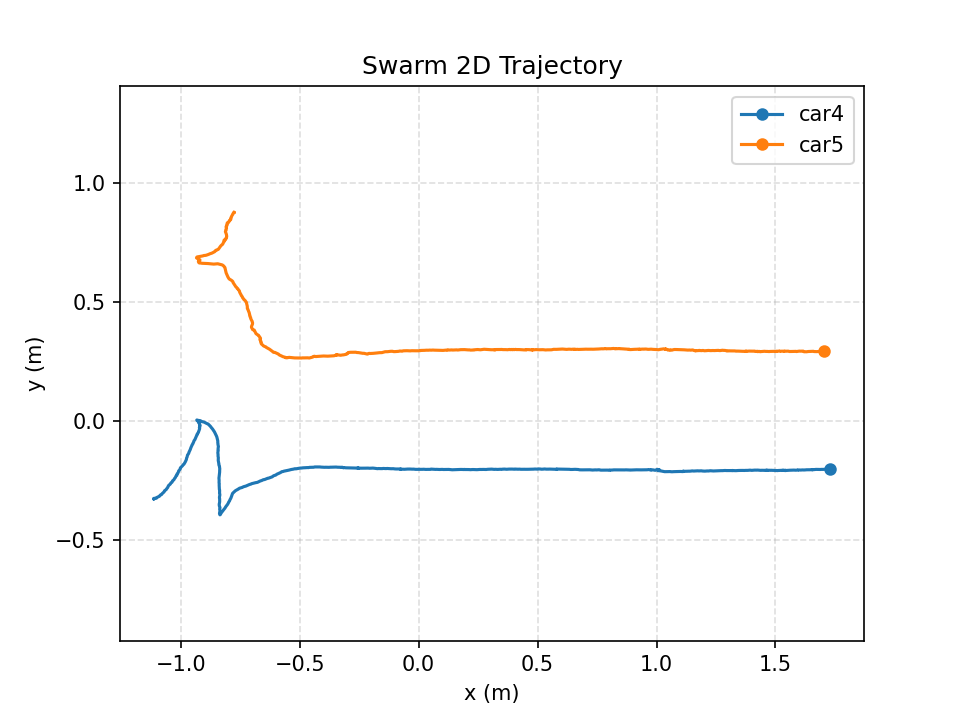

Source data for this figure (header and first rows):
time_s, mocap_time_s, vehicle_id, x_m, y_m, z_m, yaw_rad, target_vx_mps, target_vy_mps, target_vz_mps, measured_vx_mps, measured_vy_mps, measured_vz_mps, target_heading_rad, target_speed_mps, measured_speed_mps, speed_command_mps, angle_command, front_left_command, front_right_command, rear_left_command, rear_right_command, command_sent
0.000000, 1788755159, car4, -1.112, -0.3281, 0.1378, -0.2001, 0.1064, 0.2225, 0.000000, 0.000154, -0.000131, 0.000346, 0.000000, 0.2466, 0.000202, 0.000000, 0.000000, -62.98, 100, 84.78, -47.76, 1
0.000000, 1788755159, car5, -0.7756, 0.8764, 0.1345, 3.022, -0.1064, -0.2225, 0.000000, -0.000208, -0.000528, 0.000143, 0.000000, 0.2466, 0.000567, 0.000000, 0.000000, -15.34, 54.36, 100, -60.98, 1
0.2018, 1788755159, car4, -1.113, -0.3288, 0.1382, -0.2183, 0.1066, 0.2224, 0.000000, -0.001510, -0.001275, 0.000997, 0.000000, 0.2467, 0.001977, 0.000000, 0.000000, -60.75, 100, 83.82, -44.57, 1
0.2018, 1788755159, car5, -0.775, 0.8761, 0.1346, 3.007, -0.1066, -0.2224, 0.000000, 0.002127, -0.001110, 0.000671, 0.000000, 0.2467, 0.002399, 0.000000, 0.000000, -13.39, 55.79, 100, -57.6, 1
0.4053, 1788755159, car4, -1.085, -0.3111, 0.1376, -0.252, 0.09989, 0.2242, 0.000000, 0.1263, 0.07505, -0.001264, 0.000000, 0.2454, 0.1469, 0.000000, 0.000000, -84.92, 92.03, 71.88, -64.76, 1
0.4053, 1788755159, car5, -0.7872, 0.8571, 0.1354, 2.633, -0.09989, -0.2242, 0.000000, -0.05784, -0.08711, 0.003222, 0.000000, 0.2454, 0.1046, 0.000000, 0.000000, -46.35, 41.08, 94.74, -100, 1
0.6071, 1788755159, car4, -1.057, -0.282, 0.1375, -0.1808, 0.09383, 0.2245, 0.000000, 0.1495, 0.1479, 0.002175, 0.000000, 0.2433, 0.2103, 0.000000, 0.000000, -83.44, 86.12, 71.65, -68.98, 1
0.6071, 1788755159, car5, -0.7973, 0.8386, 0.136, 2.248, -0.09383, -0.2245, 0.000000, -0.05303, -0.09742, 0.003919, 0.000000, 0.2433, 0.1109, 0.000000, 0.000000, -54.53, 10.28, 55.76, -100, 1
0.8087, 1788755159, car4, -1.034, -0.2518, 0.1375, -0.1585, 0.0887, 0.2234, 0.000000, 0.1206, 0.1582, -0.000850, 0.000000, 0.2404, 0.199, 0.000000, 0.000000, -80.97, 85.56, 72.87, -68.29, 1
0.8087, 1788755159, car5, -0.8077, 0.819, 0.1365, 2.063, -0.0887, -0.2234, 0.000000, -0.05687, -0.1035, 0.001493, 0.000000, 0.2404, 0.1181, 0.000000, 0.000000, -57.18, -4.747, 38.07, -100, 1
1.01, 1788755160, car4, -1.014, -0.2217, 0.1377, -0.1346, 0.08538, 0.2207, 0.000000, 0.108, 0.1541, 0.000179, 0.000000, 0.2366, 0.1882, 0.000000, 0.000000, -79.18, 83.64, 72.87, -68.41, 1
1.01, 1788755160, car5, -0.811, 0.8018, 0.1369, 1.997, -0.08538, -0.2207, 0.000000, -0.01482, -0.09133, 0.000969, 0.000000, 0.2366, 0.09252, 0.000000, 0.000000, -58.09, -10.91, 31, -100, 1
1.214, 1788755160, car4, -0.9924, -0.1883, 0.1369, -0.1198, 0.08561, 0.2134, 0.000000, 0.1087, 0.1743, -0.001332, 0.000000, 0.23, 0.2054, 0.000000, 0.000000, -75.1, 80, 70.41, -65.52, 1
1.214, 1788755160, car5, -0.8076, 0.7724, 0.136, 1.977, -0.08561, -0.2134, 0.000000, 0.01815, -0.1427, -0.001768, 0.000000, 0.23, 0.1438, 0.000000, 0.000000, -56.11, -8.412, 35.48, -100, 1
1.416, 1788755160, car4, -0.9734, -0.1522, 0.1376, -0.0762, 0.07914, 0.2075, 0.000000, 0.09227, 0.1698, -0.000026, 0.000000, 0.2221, 0.1932, 0.000000, 0.000000, -70.74, 77.31, 71.21, -64.65, 1
1.416, 1788755160, car5, -0.8159, 0.7606, 0.1365, 1.772, -0.07914, -0.2075, 0.000000, -0.04157, -0.06373, -0.003045, 0.000000, 0.2221, 0.07608, 0.000000, 0.000000, -59.74, -27.8, 12.46, -100, 1
1.618, 1788755160, car4, -0.9601, -0.1207, 0.1374, -0.08019, 0.076, 0.2001, 0.000000, 0.07292, 0.1771, 0.001764, 0.000000, 0.2141, 0.1915, 0.000000, 0.000000, -66.28, 75.94, 69.53, -59.87, 1
1.618, 1788755160, car5, -0.8181, 0.7531, 0.1365, 1.586, -0.076, -0.2001, 0.000000, -0.01355, -0.03629, 0.004476, 0.000000, 0.2141, 0.03874, 0.000000, 0.000000, -58.79, -37.06, 4.142, -100, 1
1.821, 1788755160, car4, -0.9467, -0.091, 0.137, -0.1272, 0.06635, 0.1892, 0.000000, 0.08167, 0.1714, 0.002698, 0.000000, 0.2005, 0.1899, 0.000000, 0.000000, -71.55, 68.82, 58.64, -61.38, 1
1.821, 1788755160, car5, -0.8325, 0.7346, 0.1378, 1.253, -0.06635, -0.1892, 0.000000, -0.06511, -0.09164, 0.004603, 0.000000, 0.2005, 0.1124, 0.000000, 0.000000, -50.35, -65.64, -16, -100, 1
2.023, 1788755161, car4, -0.9322, -0.06058, 0.1373, -0.144, 0.04496, 0.1721, 0.000000, 0.06934, 0.1522, 0.000302, 0.000000, 0.1779, 0.1673, 0.000000, 0.000000, -75.07, 59.08, 47.56, -63.54, 1
2.023, 1788755161, car5, -0.8619, 0.7087, 0.1387, 0.6326, -0.04496, -0.1721, 0.000000, -0.1339, -0.1295, 0.01185, 0.000000, 0.1779, 0.1863, 0.000000, 0.000000, -7.101, -83.99, -33.39, -57.71, 1
2.225, 1788755161, car4, -0.9212, -0.03558, 0.1374, -0.1209, 0.01283, 0.1569, 0.000000, 0.05364, 0.1196, 0.000965, 0.000000, 0.1574, 0.1311, 0.000000, 0.000000, -81.38, 46.91, 37.24, -71.71, 1
2.225, 1788755161, car5, -0.9024, 0.6952, 0.137, 0.3511, -0.01283, -0.1569, 0.000000, -0.2217, -0.08089, -0.007413, 0.000000, 0.1574, 0.236, 0.000000, 0.000000, 35.08, -57.21, -29.13, 6.996, 1
2.427, 1788755161, car4, -0.9201, -0.01629, 0.1376, -0.09318, -0.008502, 0.1435, 0.000000, 0.01245, 0.1011, 0.000714, 0.000000, 0.1437, 0.1019, 0.000000, 0.000000, -80.72, 41.21, 33.75, -73.27, 1
2.427, 1788755161, car5, -0.9322, 0.688, 0.1371, 0.04665, 0.008502, -0.1435, 0.000000, -0.1638, -0.03558, -0.003827, 0.000000, 0.1437, 0.1676, 0.000000, 0.000000, 47.77, -26.02, -22.29, 44.04, 1
2.629, 1788755161, car4, -0.9275, -0.002192, 0.1369, 2.142, -0.000333, 0.132, 0.000000, -0.03287, 0.07034, -0.000889, 0.000000, 0.132, 0.07764, 0.000000, 0.000000, 42.45, -14.14, 45.86, -17.55, 1
2.629, 1788755161, car5, -0.928, 0.6813, 0.1366, -0.02521, 0.000333, -0.132, 0.000000, 0.01011, -0.03871, -0.001376, 0.000000, 0.132, 0.04, 0.000000, 0.000000, 29.1, -40.72, -40.72, 29.1, 1
2.831, 1788755161, car4, -0.9283, 0.002536, 0.1373, 2.003, 0.006542, 0.1269, 0.000000, -0.0244, 0.04218, -0.002803, 0.000000, 0.127, 0.04873, 0.000000, 0.000000, 49.31, -10.16, 49.84, -10.69, 1
2.831, 1788755161, car5, -0.9193, 0.6773, 0.1378, -0.01783, -0.006542, -0.1269, 0.000000, 0.04951, -0.02491, 0.002740, 0.000000, 0.127, 0.05542, 0.000000, 0.000000, 24.48, -55.09, -55.09, 24.48, 1
3.034, 1788755162, car4, -0.9065, -0.003995, 0.1371, 1.605, 0.08686, 0.1244, 0.000000, 0.1131, -0.03486, -0.000587, 0.000000, 0.1517, 0.1184, 0.000000, 0.000000, 65.15, 14.19, 74.19, 5.152, 1
3.034, 1788755162, car5, -0.9245, 0.6669, 0.1374, 0.1583, 0.1131, -0.1244, 0.000000, -0.02573, -0.04877, 0.002575, 0.000000, 0.1682, 0.05514, 0.000000, 0.000000, 79.11, -26.51, -13.84, 66.44, 1
3.236, 1788755162, car4, -0.8754, -0.02273, 0.1369, 1.169, 0.0747, 0.1325, 0.000000, 0.1655, -0.08915, -0.000743, 0.000000, 0.1521, 0.188, 0.000000, 0.000000, 52.23, 46.13, 100, -1.643, 1
3.236, 1788755162, car5, -0.9108, 0.6625, 0.1375, 0.2376, 0.1253, -0.1325, 0.000000, 0.04754, -0.02376, -0.005112, 0.000000, 0.1824, 0.05315, 0.000000, 0.000000, 90, -46.76, -27.75, 70.99, 1
3.438, 1788755162, car4, -0.8481, -0.06836, 0.1366, 0.5745, 0.0845, 0.1555, 0.000000, 0.1405, -0.2292, -0.002991, 0.000000, 0.177, 0.2689, 0.000000, 0.000000, 28.35, 64.91, 100, -6.732, 1
3.438, 1788755162, car5, -0.8708, 0.6597, 0.1369, 0.1976, 0.1155, -0.1555, 0.000000, 0.2017, -0.01364, -0.002314, 0.000000, 0.1937, 0.2022, 0.000000, 0.000000, 70.66, -75.22, -59.41, 54.85, 1
3.642, 1788755162, car4, -0.8427, -0.1141, 0.1361, 0.2098, 0.1081, 0.1749, 0.000000, 0.03694, -0.2389, -0.000574, 0.000000, 0.2056, 0.2418, 0.000000, 0.000000, 5.626, 86.73, 100, -7.639, 1
3.642, 1788755162, car5, -0.8301, 0.6568, 0.1368, 0.08905, 0.0919, -0.1749, 0.000000, 0.2062, -0.01056, -0.001283, 0.000000, 0.1975, 0.2064, 0.000000, 0.000000, 58.11, -81.95, -74.83, 50.98, 1
3.843, 1788755163, car4, -0.8424, -0.1513, 0.1368, 0.03659, 0.1179, 0.1832, 0.000000, -0.003887, -0.199, 0.002510, 0.000000, 0.2179, 0.199, 0.000000, 0.000000, -7.684, 97.6, 100, -10.08, 1
3.843, 1788755163, car5, -0.8137, 0.6419, 0.1346, -0.0318, 0.08206, -0.1832, 0.000000, 0.102, -0.07425, -0.006838, 0.000000, 0.2008, 0.1262, 0.000000, 0.000000, 65.19, -64.48, -67.02, 67.74, 1
4.046, 1788755163, car4, -0.8399, -0.1829, 0.1363, 0.02496, 0.1213, 0.1843, 0.000000, 0.01827, -0.1604, -0.000603, 0.000000, 0.2206, 0.1614, 0.000000, 0.000000, -9.13, 100, 100, -9.13, 1
4.046, 1788755163, car5, -0.8057, 0.6137, 0.1359, 0.03294, 0.07874, -0.1843, 0.000000, 0.04329, -0.1284, 0.002739, 0.000000, 0.2004, 0.1355, 0.000000, 0.000000, 72.09, -65.27, -62.64, 69.45, 1
4.248, 1788755163, car4, -0.8367, -0.2086, 0.1366, -0.02022, 0.1348, 0.1824, 0.000000, 0.01682, -0.1228, 0.001056, 0.000000, 0.2268, 0.1239, 0.000000, 0.000000, -8.753, 100, 100, -8.753, 1
4.248, 1788755163, car5, -0.7806, 0.5849, 0.1365, 0.135, 0.06516, -0.1824, 0.000000, 0.1198, -0.1447, 0.001359, 0.000000, 0.1937, 0.1879, 0.000000, 0.000000, 55.69, -86.08, -75.28, 44.89, 1
4.449, 1788755163, car4, -0.8386, -0.2482, 0.1373, -0.06225, 0.1471, 0.1848, 0.000000, -0.01279, -0.2049, 0.001644, 0.000000, 0.2362, 0.2053, 0.000000, 0.000000, -11.03, 100, 96.12, -7.15, 1
4.449, 1788755163, car5, -0.7612, 0.5555, 0.1365, 0.1644, 0.05293, -0.1848, 0.000000, 0.09729, -0.1457, -0.002039, 0.000000, 0.1922, 0.1752, 0.000000, 0.000000, 51.89, -93.16, -80.01, 38.74, 1
4.651, 1788755163, car4, -0.8383, -0.2865, 0.1361, -0.04888, 0.1551, 0.1876, 0.000000, 0.002445, -0.1918, -0.005045, 0.000000, 0.2434, 0.1918, 0.000000, 0.000000, -9.069, 100, 96.99, -6.063, 1
4.651, 1788755163, car5, -0.7458, 0.5285, 0.1358, 0.1683, 0.04493, -0.1876, 0.000000, 0.08118, -0.1369, -0.001633, 0.000000, 0.1929, 0.1592, 0.000000, 0.000000, 49.91, -99.07, -85.61, 36.45, 1
4.856, 1788755164, car4, -0.8373, -0.3206, 0.1358, -0.05385, 0.1623, 0.1902, 0.000000, 0.007422, -0.1586, -0.000418, 0.000000, 0.25, 0.1588, 0.000000, 0.000000, -8.716, 100, 96.74, -5.459, 1
4.856, 1788755164, car5, -0.7301, 0.5065, 0.1359, 0.1198, 0.03765, -0.1903, 0.000000, 0.0729, -0.1054, 0.000035, 0.000000, 0.194, 0.1282, 0.000000, 0.000000, 47.34, -99.62, -90.04, 37.75, 1
5.058, 1788755164, car4, -0.8378, -0.3571, 0.1362, -0.02035, 0.1634, 0.1892, 0.000000, -0.008268, -0.1964, -0.001612, 0.000000, 0.25, 0.1966, 0.000000, 0.000000, -5.045, 100, 100, -5.045, 1
5.058, 1788755164, car5, -0.7203, 0.4821, 0.1353, 0.08251, 0.03316, -0.1931, 0.000000, 0.06054, -0.1199, 0.000598, 0.000000, 0.1959, 0.1343, 0.000000, 0.000000, 47.76, -96.91, -90.3, 41.16, 1
5.262, 1788755164, car4, -0.8363, -0.372, 0.1352, -0.04199, 0.1678, 0.1853, 0.000000, 0.009745, -0.09792, -0.001119, 0.000000, 0.25, 0.0984, 0.000000, 0.000000, -6.154, 100, 97.46, -3.611, 1
5.262, 1788755164, car5, -0.7125, 0.4562, 0.135, 0.09094, 0.02869, -0.1891, 0.000000, 0.0397, -0.1569, -0.003114, 0.000000, 0.1913, 0.1619, 0.000000, 0.000000, 46.16, -92.94, -85.67, 38.89, 1
5.463, 1788755164, car4, -0.8322, -0.3908, 0.1353, -2.211, 0.1704, 0.1829, 0.000000, 0.01572, -0.11, 0.000256, 0.000000, 0.25, 0.1111, 0.000000, 0.000000, -100, -20.82, -67.44, -53.38, 1
5.463, 1788755164, car5, -0.7056, 0.4298, 0.1353, 0.07509, 0.0264, -0.1864, 0.000000, 0.0409, -0.1356, -0.000840, 0.000000, 0.1882, 0.1417, 0.000000, 0.000000, 46.78, -94.23, -88.22, 40.77, 1
5.666, 1788755164, car4, -0.8034, -0.3513, 0.1349, -1.887, 0.167, 0.1648, 0.000000, 0.1337, 0.181, -0.002019, 0.000000, 0.2346, 0.225, 0.000000, 0.000000, -100, 36.66, -15.65, -47.69, 1
5.666, 1788755164, car5, -0.6987, 0.4064, 0.1354, 0.005852, 0.03303, -0.1648, 0.000000, 0.03333, -0.1101, 0.002833, 0.000000, 0.168, 0.115, 0.000000, 0.000000, 45.33, -80.65, -80.65, 45.33, 1
5.868, 1788755165, car4, -0.7843, -0.3104, 0.1353, -1.42, 0.1643, 0.1339, 0.000000, 0.1014, 0.2045, 0.001914, 0.000000, 0.2119, 0.2283, 0.000000, 0.000000, -100, 91.02, 31.64, -40.62, 1
5.868, 1788755165, car5, -0.6918, 0.3823, 0.1348, 0.03462, 0.03569, -0.1339, 0.000000, 0.01792, -0.1184, -0.001692, 0.000000, 0.1385, 0.1197, 0.000000, 0.000000, 40.26, -68.37, -65.6, 37.49, 1
... 258 more rows
